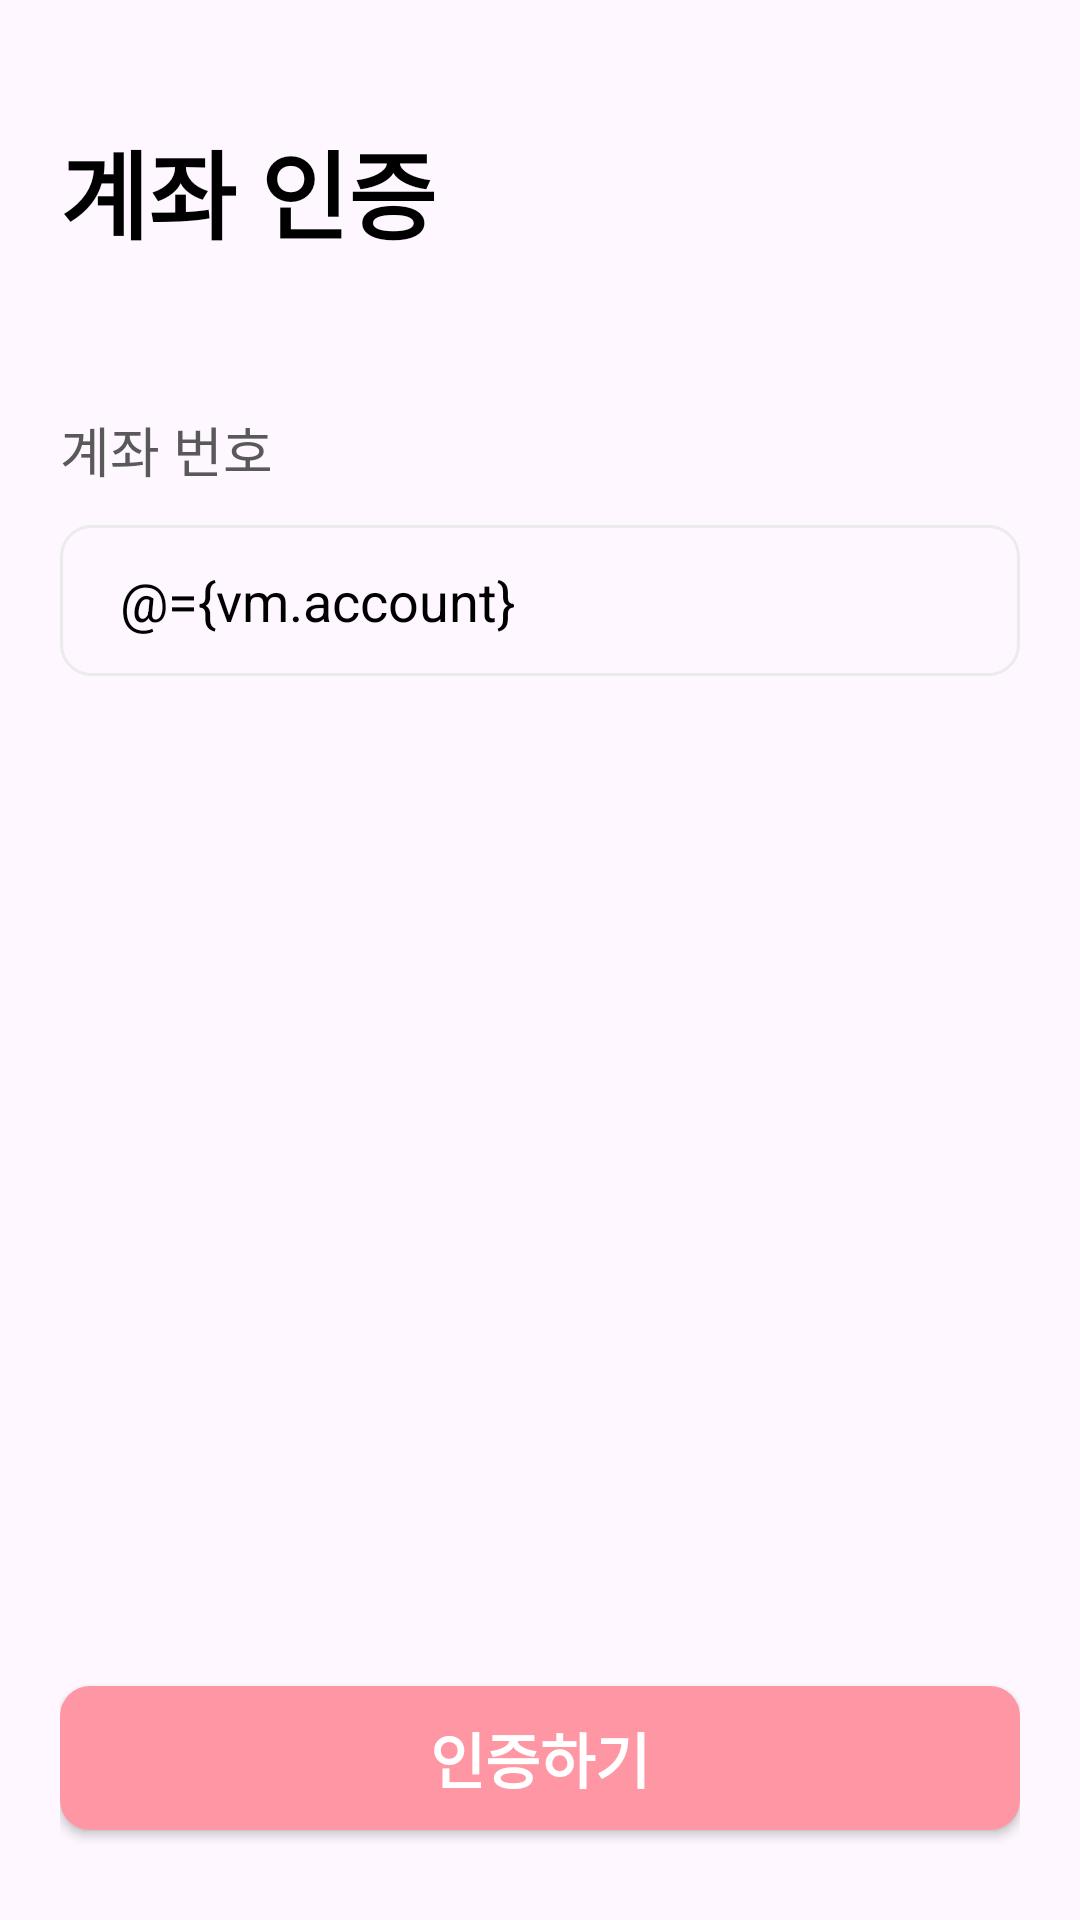

Layout XML and referenced resources for this Android screen:
<!-- AndroidManifest.xml: application theme Theme.Egusajo -->
<!-- res/layout/fragment_account_verification.xml -->
<?xml version="1.0" encoding="utf-8"?>
<layout xmlns:android="http://schemas.android.com/apk/res/android"
    xmlns:app="http://schemas.android.com/apk/res-auto"
    xmlns:tools="http://schemas.android.com/tools">

    <data>

        <variable
            name="vm"
            type="com.commit.egusajo.presentation.ui.intro.signup.AccountVerificationViewModel" />

    </data>

    <androidx.constraintlayout.widget.ConstraintLayout
        android:layout_width="match_parent"
        android:layout_height="match_parent"
        android:paddingHorizontal="20dp"
        android:paddingVertical="20dp">

        <TextView
            android:id="@+id/tv_header"
            style="@style/TextLargeBlackBold"
            android:layout_width="0dp"
            android:layout_height="wrap_content"
            android:layout_marginTop="20dp"
            android:text="계좌 인증"
            app:layout_constraintEnd_toEndOf="parent"
            app:layout_constraintStart_toStartOf="parent"
            app:layout_constraintTop_toTopOf="parent" />

        <TextView
            android:id="@+id/tv_account"
            style="@style/TextMediumGrey8"
            android:layout_width="0dp"
            android:layout_height="wrap_content"
            android:layout_marginTop="50dp"
            android:text="계좌 번호"
            app:layout_constraintEnd_toEndOf="parent"
            app:layout_constraintStart_toStartOf="parent"
            app:layout_constraintTop_toBottomOf="@id/tv_header" />

        <EditText
            android:id="@+id/et_account"
            style="@style/TextMediumBlack"
            android:layout_width="0dp"
            android:layout_height="wrap_content"
            android:layout_marginTop="12dp"
            android:background="@drawable/shape_nofill_grey3stroke_radius10"
            android:hint="계좌번호를 입력해주세요"
            android:paddingHorizontal="20dp"
            android:paddingVertical="12dp"
            android:text="@={vm.account}"
            app:layout_constraintEnd_toEndOf="parent"
            app:layout_constraintStart_toStartOf="parent"
            app:layout_constraintTop_toBottomOf="@id/tv_account" />

        <androidx.appcompat.widget.AppCompatButton
            android:id="@+id/btn_signup"
            android:layout_width="0dp"
            android:layout_height="wrap_content"
            android:layout_marginBottom="10dp"
            android:background="@drawable/shape_pinkfill_nostroke_radius10"
            android:text="인증하기"
            android:textColor="@color/white"
            android:textSize="20sp"
            android:textStyle="bold"
            app:layout_constraintBottom_toBottomOf="parent"
            app:layout_constraintEnd_toEndOf="parent"
            app:layout_constraintStart_toStartOf="parent" />

        <androidx.recyclerview.widget.RecyclerView
            android:id="@+id/rv_bank"
            android:layout_width="0dp"
            android:layout_height="wrap_content"
            android:layout_marginTop="16dp"
            app:layoutManager="androidx.recyclerview.widget.GridLayoutManager"
            app:layout_constraintEnd_toEndOf="parent"
            app:layout_constraintStart_toStartOf="parent"
            app:layout_constraintTop_toBottomOf="@id/et_account"
            app:list="@{vm.uiState.bankList}"
            app:spanCount="4"
            tools:listitem="@layout/item_bank" />

    </androidx.constraintlayout.widget.ConstraintLayout>
</layout>
<!-- res/layout/item_bank.xml (included above) -->
<?xml version="1.0" encoding="utf-8"?>
<androidx.constraintlayout.widget.ConstraintLayout xmlns:android="http://schemas.android.com/apk/res/android"
    xmlns:app="http://schemas.android.com/apk/res-auto"
    xmlns:tools="http://schemas.android.com/tools"
    android:layout_width="wrap_content"
    android:layout_marginTop="16dp"
    android:layout_height="wrap_content">

    <TextView
        android:id="@+id/tv_bank"
        android:layout_width="wrap_content"
        android:layout_height="wrap_content"
        android:background="@drawable/shape_red1fill_nostroke_radius20"
        android:paddingHorizontal="12dp"
        android:paddingVertical="4dp"
        app:layout_constraintStart_toStartOf="parent"
        app:layout_constraintTop_toTopOf="parent"
        tools:text="하나은행" />

</androidx.constraintlayout.widget.ConstraintLayout>
<!-- resources referenced by this layout -->
<resources>
  <color name="white">#FFFFFFFF</color>
  <!-- drawable shape_nofill_grey3stroke_radius10 (drawable) -->
  <?xml version="1.0" encoding="utf-8"?>
  <shape xmlns:android="http://schemas.android.com/apk/res/android">
      <stroke
          android:color="@color/es_grey3"
          android:width="1dp"/>
  
      <corners
          android:radius="10dp"/>
  
  </shape>
  <!-- drawable shape_pinkfill_nostroke_radius10 (drawable) -->
  <?xml version="1.0" encoding="utf-8"?>
  <shape xmlns:android="http://schemas.android.com/apk/res/android">
  
      <solid android:color="@color/es_pink" />
  
      <corners android:radius="10dp" />
  
  </shape>
  <!-- drawable shape_red1fill_nostroke_radius20 (drawable) -->
  <?xml version="1.0" encoding="utf-8"?>
  <shape xmlns:android="http://schemas.android.com/apk/res/android">
      <solid
          android:color="@color/es_red1"/>
  
      <corners
          android:radius="20dp"/>
  
  </shape>
  <style name="TextLargeBlackBold" parent="Widget.AppCompat.TextView">
          <item name="android:textColor">@color/black</item>
          <item name="android:textSize">32sp</item>
          <item name="android:textStyle">bold</item>
      </style>
  <style name="TextMediumBlack" parent="Widget.AppCompat.TextView">
          <item name="android:textSize">18sp</item>
          <item name="android:textColor">@color/black</item>
      </style>
  <style name="TextMediumGrey8" parent="Widget.AppCompat.TextView">
          <item name="android:textColor">@color/es_grey8</item>
          <item name="android:textSize">18sp</item>
      </style>
  <style name="Theme.Egusajo" parent="Theme.Material3.DayNight.NoActionBar">
          
          <item name="colorPrimary">@color/purple_500</item>
          <item name="colorPrimaryVariant">@color/purple_700</item>
          <item name="colorOnPrimary">@color/white</item>
          
          <item name="colorSecondary">@color/teal_200</item>
          <item name="colorSecondaryVariant">@color/teal_700</item>
          <item name="colorOnSecondary">@color/black</item>
          
          
  
          <item name="android:statusBarColor">@color/white</item>
          <item name="android:windowLightStatusBar">true</item>
      </style>
  <color name="es_grey3">#EBEBEB</color>
  <color name="es_pink">#FF96A3</color>
  <color name="black">#FF000000</color>
  <color name="es_grey8">#595959</color>
  <color name="purple_500">#FF6200EE</color>
  <color name="purple_700">#FF3700B3</color>
  <color name="teal_200">#FF03DAC5</color>
  <color name="teal_700">#FF018786</color>
</resources>
